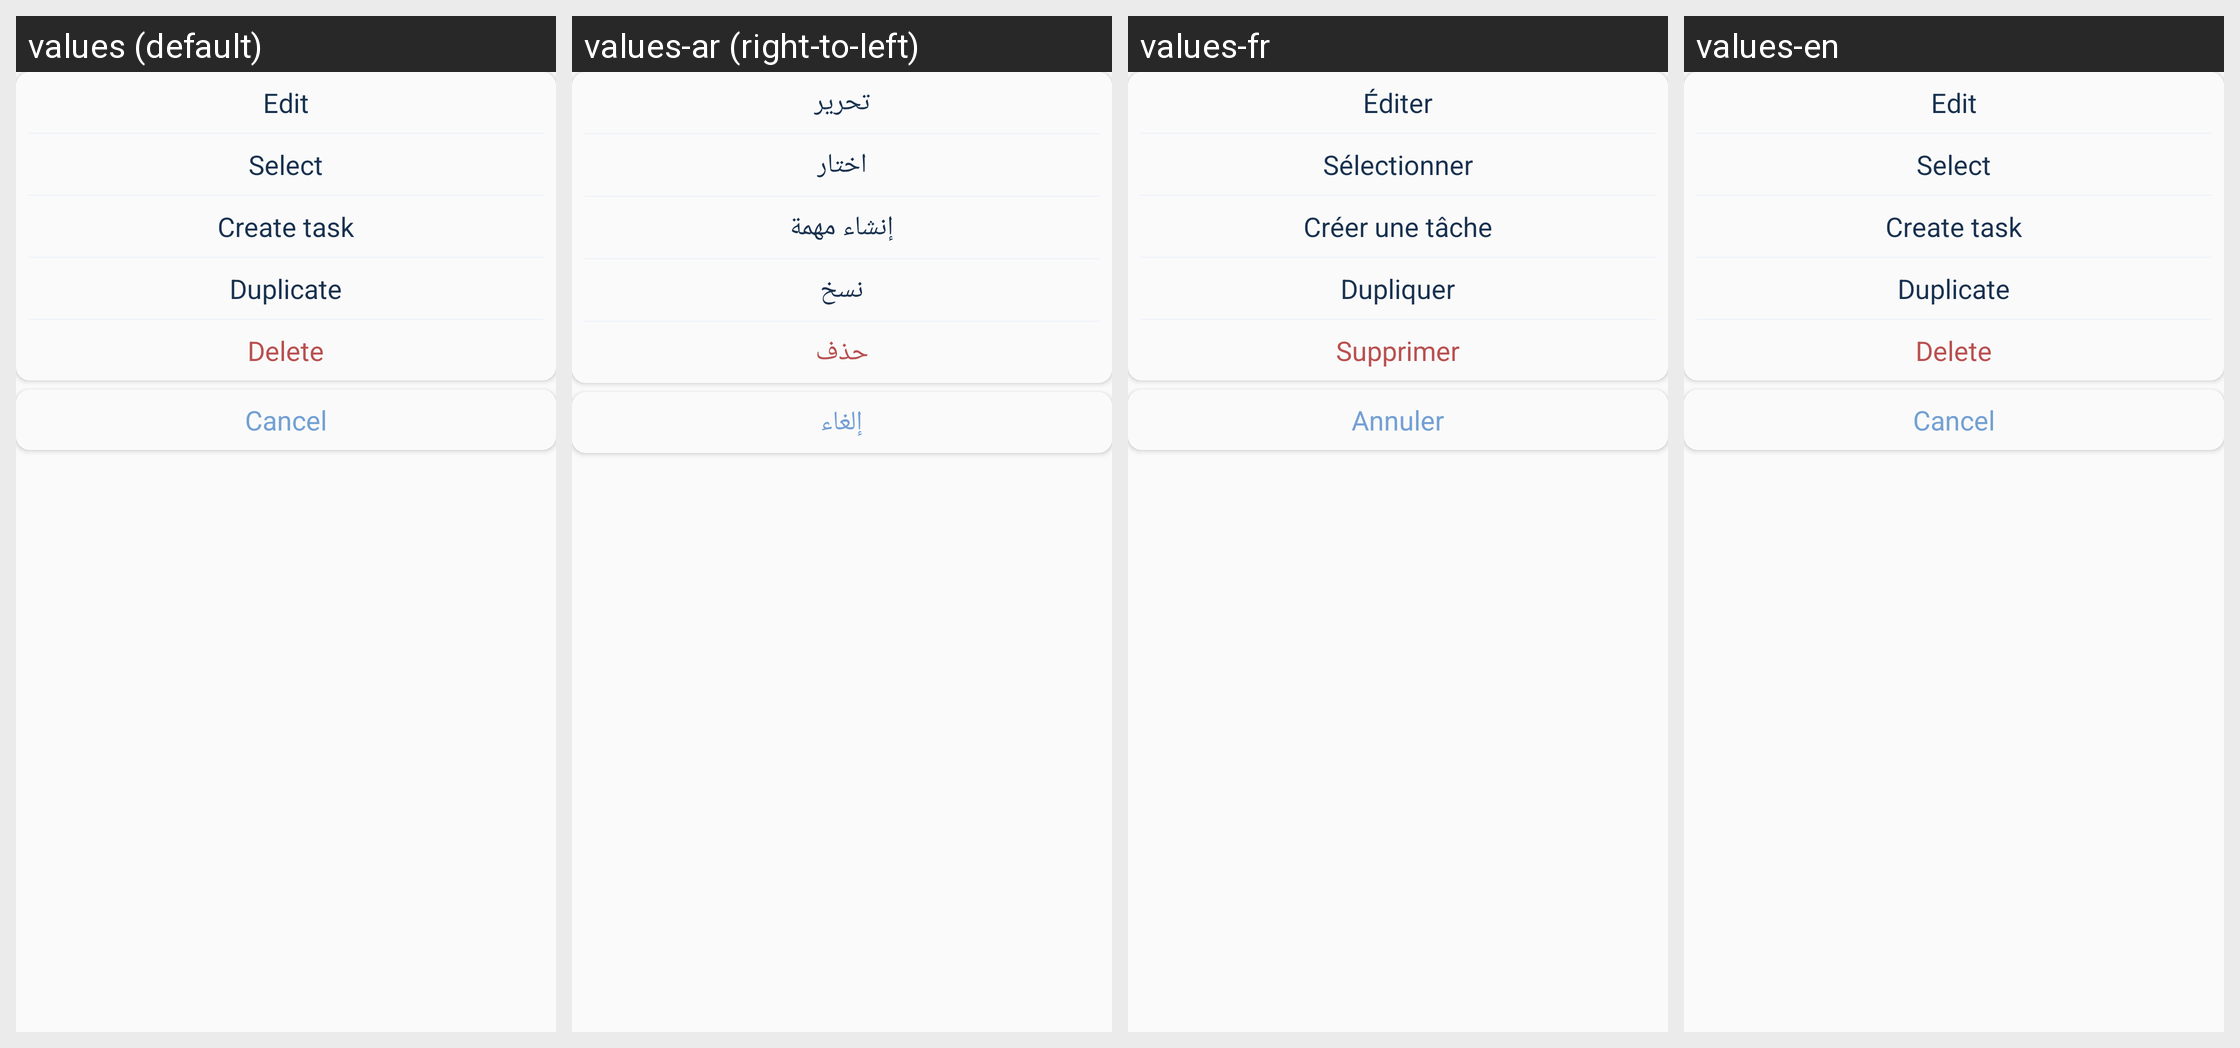

Translations of the strings shown on this Android screen, per locale in the grid:
Android screen res/layout/bottom_sheet_dialog_other_note.xml rendered under 4 locales, left to right: values (default), values-ar (right-to-left), values-fr, values-en. Device: Nexus 5 (rendered at 1080×1920; each locale shown at half size, 540×960, under a caption strip naming it); theme Theme.ScheduleTime.
Strings drawn on this screen, with the default value and each locale's value (text and hints the layout hard-codes, and strings that could not be matched under every locale, appear in the picture but are not listed):

edit
  values: Edit
  values-ar: تحرير
  values-fr: Éditer
  values-en: Edit

select
  values: Select
  values-ar: اختار
  values-fr: Sélectionner
  values-en: Select

create_task
  values: Create task
  values-ar: إنشاء مهمة
  values-fr: Créer une tâche
  values-en: Create task

duplicate
  values: Duplicate
  values-ar: نسخ
  values-fr: Dupliquer
  values-en: Duplicate

delete
  values: Delete
  values-ar: حذف
  values-fr: Supprimer
  values-en: Delete

cancel
  values: Cancel
  values-ar: إلغاء
  values-fr: Annuler
  values-en: Cancel
